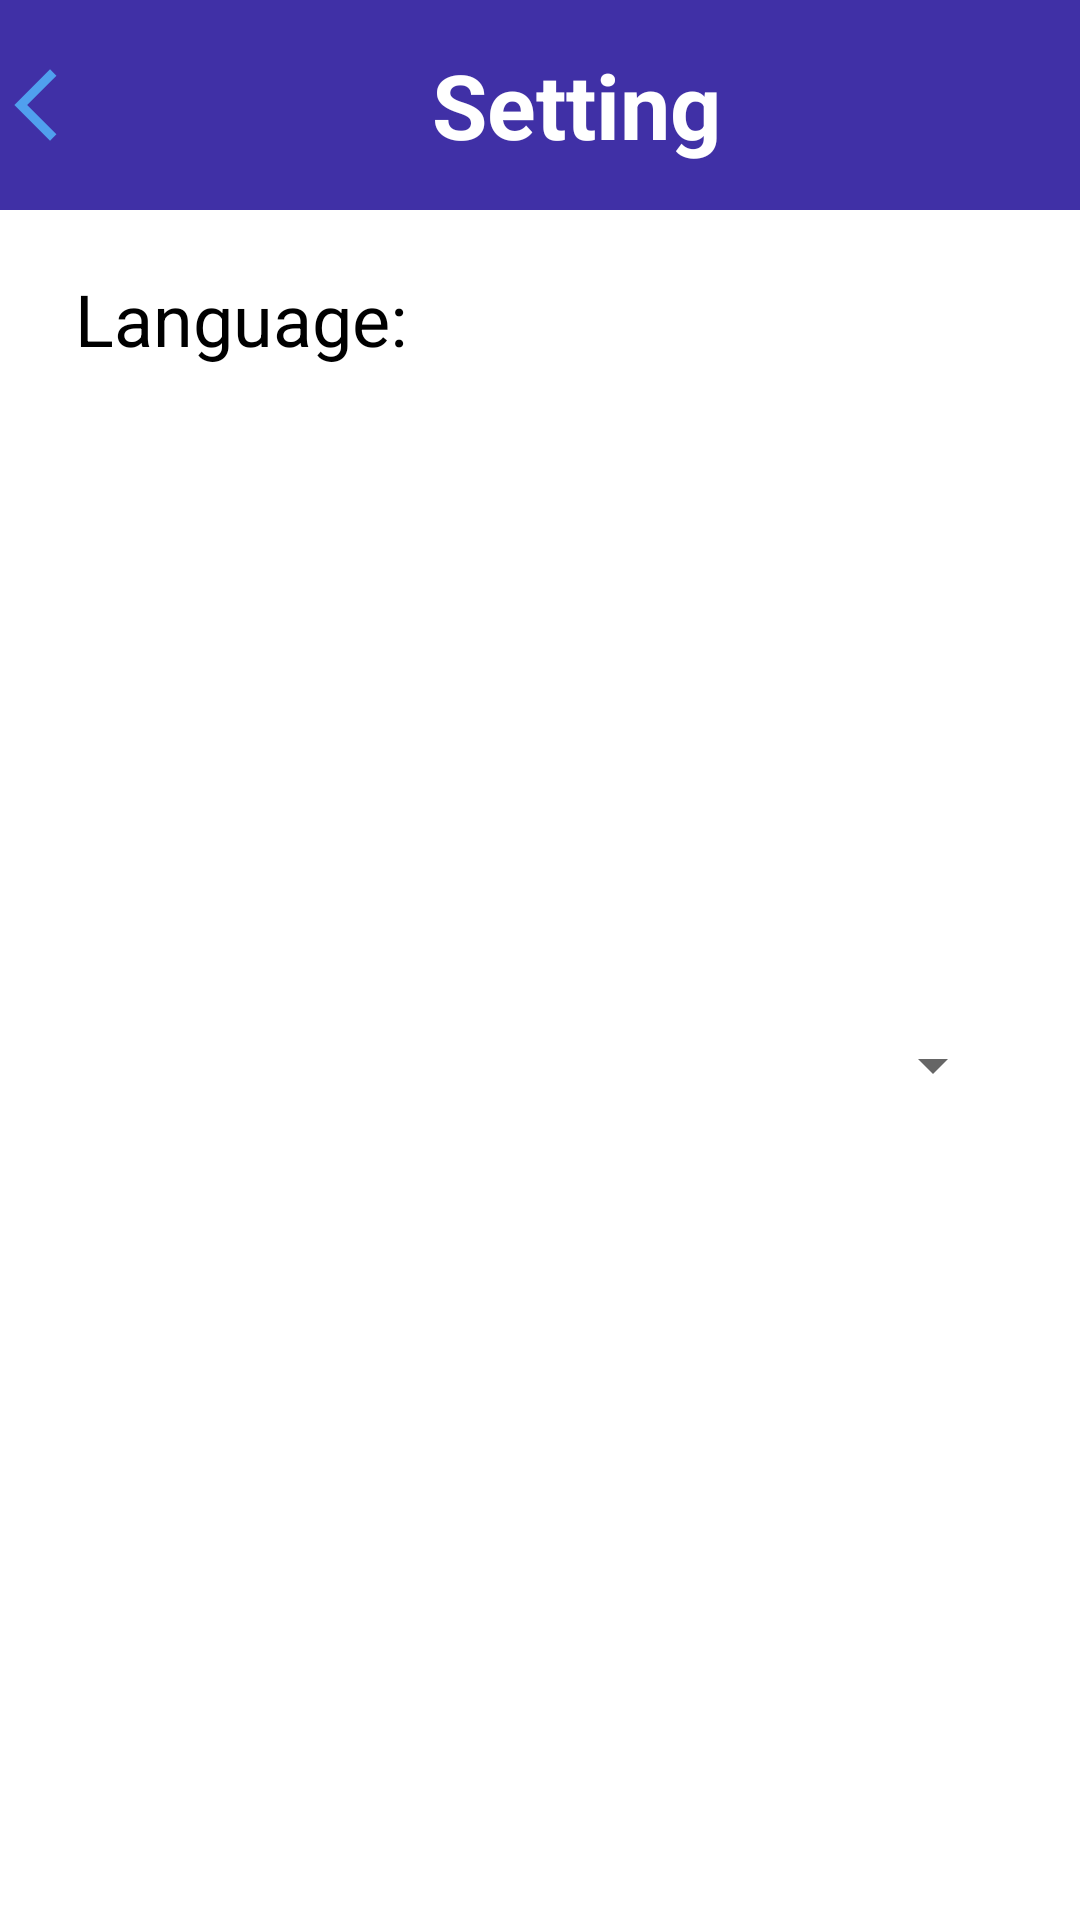

Produce the Android XML layout that renders to this screen, including the resource entries it uses.
<!-- AndroidManifest.xml: application theme Theme.Camera_application -->
<!-- res/layout/setting.xml -->
<?xml version="1.0" encoding="utf-8"?>
<LinearLayout xmlns:android="http://schemas.android.com/apk/res/android"
    android:layout_width="match_parent"
    android:layout_height="wrap_content"
    xmlns:app="http://schemas.android.com/apk/res-auto"
    android:background="@drawable/background"
    android:orientation="vertical">
    <LinearLayout
        android:layout_width="match_parent"
        android:layout_height="70dp"
        android:background="#4030a6">
        <ImageView
            android:layout_width="wrap_content"
            android:layout_height="match_parent"
            android:src="@drawable/back_icon"
            android:layout_gravity="center" />
        <TextView
            android:layout_width="match_parent"
            android:layout_height="match_parent"
            android:text="Setting"
            android:textStyle="bold"
            android:textSize="30dp"
            android:textColor="@color/white"
            android:gravity="center"
            android:layout_gravity="center"/>
    </LinearLayout>
    <LinearLayout
        android:layout_width="match_parent"
        android:layout_height="match_parent"
        android:layout_marginHorizontal="25dp"
        android:layout_marginVertical="20dp">
        <TextView
            android:layout_weight="1"
            android:layout_width="match_parent"
            android:layout_height="match_parent"
            android:text="Language: "
            android:textSize="24dp"
            android:textColor="@color/black"/>
        <Spinner
            android:layout_weight="1"
            android:id="@+id/language"
            android:layout_width="match_parent"
            android:layout_height="match_parent"
            />
    </LinearLayout>
    <LinearLayout
        android:layout_width="match_parent"
        android:layout_height="match_parent"
        android:layout_marginHorizontal="25dp"
        android:layout_marginVertical="20dp">
        <TextView
            android:layout_weight="1"
            android:layout_width="match_parent"
            android:layout_height="match_parent"
            android:text="Mark as default: "
            android:textSize="24dp"
            android:textColor="@color/black"/>
        <Spinner
            android:layout_weight="1"
            android:id="@+id/setdefault"
            android:layout_width="match_parent"
            android:layout_height="match_parent"
            />
    </LinearLayout>
</LinearLayout>
<!-- resources referenced by this layout -->
<resources>
  <!-- drawable back_icon (drawable-anydpi) -->
  <vector xmlns:android="http://schemas.android.com/apk/res/android"
      android:width="24dp"
      android:height="24dp"
      android:viewportWidth="24"
      android:viewportHeight="24"
      android:tint="#53BBFF"
      android:alpha="0.8">
    <group android:scaleX="1.2"
        android:scaleY="1.2"
        android:translateX="4.8"
        android:translateY="-2.4">
      <path
          android:fillColor="@android:color/white"
          android:pathData="M11.67,3.87L9.9,2.1 0,12l9.9,9.9 1.77,-1.77L3.54,12z"/>
    </group>
  </vector>
  <style name="Theme.Camera_application" parent="Theme.MaterialComponents.DayNight.DarkActionBar">
          
          <item name="colorPrimary">@color/purple_500</item>
          <item name="colorPrimaryVariant">@color/purple_700</item>
          <item name="colorOnPrimary">@color/white</item>
          
          <item name="colorSecondary">@color/teal_200</item>
          <item name="colorSecondaryVariant">@color/teal_700</item>
          <item name="colorOnSecondary">@color/black</item>
          
          <item name="android:statusBarColor" tools:targetApi="l">?attr/colorPrimaryVariant</item>
          
      </style>
  <!-- not gathered from this repository: default colours our renderer supplied (Android Studio template values) -->
  <color name="purple_500">#FF6200EE</color>
  <color name="purple_700">#FF3700B3</color>
  <color name="teal_200">#FF03DAC5</color>
  <color name="teal_700">#FF018786</color>
  <color name="black">#FF000000</color>
  <color name="white">#FFFFFFFF</color>
</resources>
